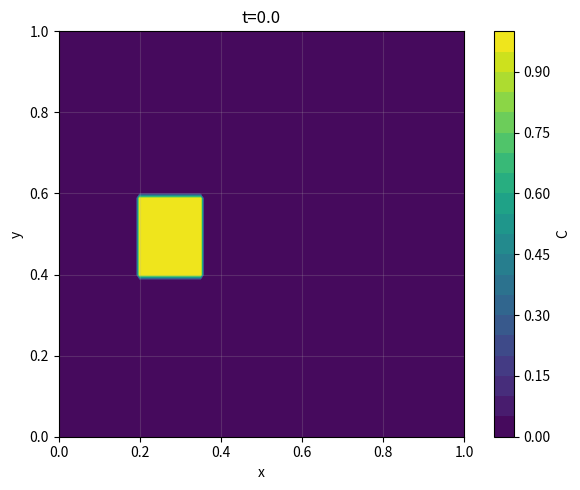
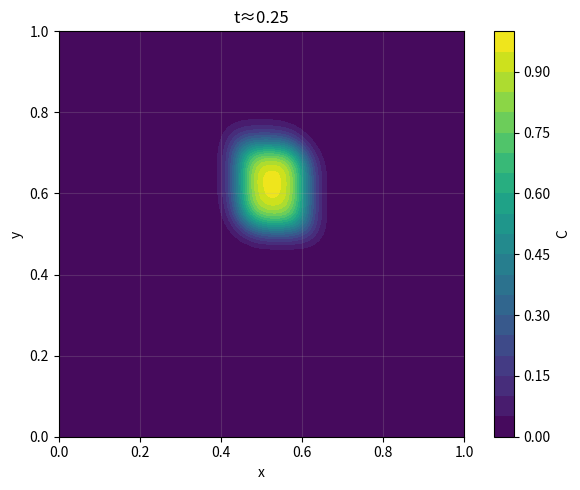
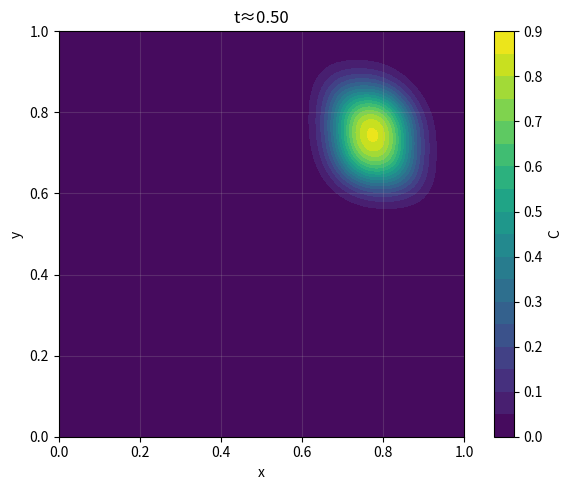

The script that saved these images, in order:
import numpy as np
import matplotlib.pyplot as plt

# =========================
# 2-D UPWIND ADVECTION
# =========================
def upwind_2d(
    C0: np.ndarray,        # shape (ny, nx) at t=0
    u, v,                  # scalar | (ny,nx) | (nt,) | (nt,ny,nx)
    dx: float, dy: float,
    dt: float, nt: int,
    C_left=None,           # Dirichlet at x=0: scalar | (ny,) | (nt+1,ny) | (nt,ny)
    C_right=None,          # Dirichlet at x=Lx; None => outflow
    C_bottom=None,         # Dirichlet at y=0: scalar | (nx,) | (nt+1,nx) | (nt,nx)
    C_top=None             # Dirichlet at y=Ly; None => outflow
) -> np.ndarray:
    """
    First-order upwind (Godunov) scheme in 2-D, explicit time-stepping.

    Conservative form:
        C^{n+1}_{j,i} = C^n_{j,i}
            + (dt/dx) * (F_x[j, i-1] - F_x[j, i])
            + (dt/dy) * (F_y[j-1, i] - F_y[j, i])

    Face fluxes (flux-splitting):
        F_x[j, i] = max(u_face[j,i], 0)*C[j, i] + min(u_face[j,i], 0)*C[j, i+1]
        F_y[j, i] = max(v_face[j,i], 0)*C[j, i] + min(v_face[j,i], 0)*C[j+1, i]

    where i indexes x (columns), j indexes y (rows).
    u_face has shape (ny, nx-1) on x-interfaces; v_face has shape (ny-1, nx) on y-interfaces.

    Velocity inputs u, v:
      - scalar: constant everywhere
      - (ny,nx): spatially varying, constant in time
      - (nt,): time-varying, uniform in space
      - (nt,ny,nx): fully varying in space & time
    u, v are treated as **cell-centered**; face velocities are arithmetic averages.

    Boundary conditions:
      - Left/Bottom default: Dirichlet, held to initial boundary values
      - Right/Top default: outflow (zero-gradient)

    Returns
    -------
    C : array, shape (nt+1, ny, nx)
        Concentration field over time, including t=0.
    """
    C0 = np.asarray(C0, dtype=float)
    ny, nx = C0.shape
    if ny < 2 or nx < 2:
        raise ValueError("C0 must be at least 2x2.")

    u_arr = _broadcast_vel_2d(u, nt, ny, nx)
    v_arr = _broadcast_vel_2d(v, nt, ny, nx)

    # Expand boundary condition time series
    left_series   = _expand_edge_bc(C_left,   nt, ny, default=C0[:, 0])   # (nt+1, ny)
    right_series  = _expand_edge_bc(C_right,  nt, ny, default=None)       # None => outflow
    bottom_series = _expand_edge_bc(C_bottom, nt, nx, default=C0[0, :])   # (nt+1, nx)
    top_series    = _expand_edge_bc(C_top,    nt, nx, default=None)       # None => outflow

    # CFL check: conservative 2-D explicit condition  max(|u|*dt/dx + |v|*dt/dy) <= 1
    umax = np.nanmax(np.abs(u_arr))
    vmax = np.nanmax(np.abs(v_arr))
    if (umax > 0 or vmax > 0):
        cfl = (umax * dt / dx) + (vmax * dt / dy)
        if cfl > 1.0 + 1e-12:
            print(f"⚠️ CFL warning: max(|u|*dt/dx + |v|*dt/dy) = {cfl:.3f} > 1. "
                  "Reduce dt or refine grid.")

    # Allocate solution
    C = np.zeros((nt+1, ny, nx), dtype=float)
    C[0] = C0

    for n in range(nt):
        # -- Apply BCs at current time level BEFORE fluxes --
        # Left (Dirichlet) or hold; Right (outflow unless Dirichlet)
        if left_series is not None:
            C[n, :, 0] = left_series[n]
        if right_series is None:
            C[n, :, -1] = C[n, :, -2]   # outflow
        else:
            C[n, :, -1] = right_series[n]

        # Bottom (Dirichlet) or hold; Top (outflow unless Dirichlet)
        if bottom_series is not None:
            C[n, 0, :] = bottom_series[n]
        if top_series is None:
            C[n, -1, :] = C[n, -2, :]   # outflow
        else:
            C[n, -1, :] = top_series[n]

        # -- Face velocities (cell-centered -> face-centered by averaging) --
        u_n = u_arr[n]  # (ny, nx)
        v_n = v_arr[n]  # (ny, nx)
        u_face = 0.5 * (u_n[:, :-1] + u_n[:, 1:])  # (ny, nx-1), x-interfaces
        v_face = 0.5 * (v_n[:-1, :] + v_n[1:, :])  # (ny-1, nx), y-interfaces

        # -- Fluxes --
        Fx = np.maximum(u_face, 0.0) * C[n, :, :-1] + np.minimum(u_face, 0.0) * C[n, :, 1:]
        Fy = np.maximum(v_face, 0.0) * C[n, :-1, :] + np.minimum(v_face, 0.0) * C[n, 1:, :]

        # -- Update interior cells (vectorized) --
        C[n+1, 1:-1, 1:-1] = (
            C[n, 1:-1, 1:-1]
            + (dt/dx) * (Fx[1:-1, :-1] - Fx[1:-1, 1:])
            + (dt/dy) * (Fy[:-1, 1:-1] - Fy[1:, 1:-1])
        )

        # -- Next-time BCs --
        if left_series is not None:
            C[n+1, :, 0] = left_series[n+1]
        if right_series is None:
            C[n+1, :, -1] = C[n+1, :, -2]
        else:
            C[n+1, :, -1] = right_series[n+1]

        if bottom_series is not None:
            C[n+1, 0, :] = bottom_series[n+1]
        if top_series is None:
            C[n+1, -1, :] = C[n+1, -2, :]
        else:
            C[n+1, -1, :] = top_series[n+1]

    return C


# ---------- Helpers ----------

def _broadcast_vel_2d(v, nt, ny, nx):
    """
    Broadcast v to shape (nt, ny, nx).
    Accepts: scalar | (ny,nx) | (nt,) | (nt,ny,nx)
    """
    if np.isscalar(v):
        return np.full((nt, ny, nx), float(v))
    v = np.asarray(v, dtype=float)
    if v.ndim == 2 and v.shape == (ny, nx):
        return np.repeat(v[np.newaxis, :, :], nt, axis=0)
    if v.ndim == 1 and v.size == nt:
        return np.repeat(v[:, np.newaxis, np.newaxis], ny, axis=1).repeat(nx, axis=2)
    if v.ndim == 3 and v.shape == (nt, ny, nx):
        return v
    raise ValueError("Velocity must be scalar, (ny,nx), (nt,), or (nt,ny,nx).")


def _expand_edge_bc(bc, nt, nedge, default=None):
    """
    Expand an edge Dirichlet BC to (nt+1, nedge).
    - bc=None:
        * if default is None -> return None (signals outflow)
        * else -> return constant array set to default values
    - bc scalar -> constant in time/space
    - bc 1D (nedge,) -> constant in time, varies along edge
    - bc 2D (nt,) or (nt+1,) -> uniform along edge over time
    - bc 2D (nt+1, nedge) or (nt, nedge) -> full specification
    """
    if bc is None:
        if default is None:
            return None
        default = np.asarray(default, dtype=float).ravel()
        if default.size != nedge:
            # Allow scalar default
            if default.size == 1:
                default = np.full(nedge, float(default))
            else:
                raise ValueError("Default BC length mismatch.")
        return np.repeat(default[np.newaxis, :], nt+1, axis=0)

    if np.isscalar(bc):
        arr = np.full((nt+1, nedge), float(bc))
        return arr

    bc = np.asarray(bc, dtype=float)
    # (nedge,) -> replicate over time
    if bc.ndim == 1 and bc.size == nedge:
        return np.repeat(bc[np.newaxis, :], nt+1, axis=0)

    # (nt,) or (nt+1,) -> uniform along edge over time
    if bc.ndim == 1 and (bc.size == nt or bc.size == nt+1):
        series = bc if bc.size == nt+1 else np.concatenate([bc, bc[-1:]])
        return np.repeat(series[:, np.newaxis], nedge, axis=1)

    # (nt, nedge) or (nt+1, nedge)
    if bc.ndim == 2 and bc.shape in [(nt, nedge), (nt+1, nedge)]:
        return bc if bc.shape[0] == nt+1 else np.vstack([bc, bc[-1:, :]])

    raise ValueError("Unsupported BC shape; see docstring for allowed forms.")


# =========================
# PLOTTING (contour at time t)
# =========================
def plot_contour_at_time(C, x, y, t_req, dt, levels=20, filled=True, ax=None, title=None):
    """
    Contour (or filled contour) of C(x,y,t) at the requested physical time.
    C shape: (nt+1, ny, nx); x: (nx,), y: (ny,)
    """
    C = np.asarray(C)
    y = np.asarray(y); x = np.asarray(x)
    nt = C.shape[0]-1

    k = int(round(t_req / dt))
    k = max(0, min(nt, k))
    t_used = k * dt

    if ax is None:
        fig, ax = plt.subplots(figsize=(6.5, 5.0))

    X, Y = np.meshgrid(x, y)
    if filled:
        cs = ax.contourf(X, Y, C[k], levels=levels)
    else:
        cs = ax.contour(X, Y, C[k], levels=levels)
    cbar = plt.colorbar(cs, ax=ax)
    cbar.set_label("C")

    ax.set_xlabel("x"); ax.set_ylabel("y")
    ax.set_title(title or f"C(x,y,t) at t ≈ {t_used:.3g}")
    ax.set_aspect('equal', adjustable='box')
    ax.grid(True, alpha=0.2)
    plt.tight_layout()
    return ax, t_used, k


# Grid
nx, ny = 121, 81
x = np.linspace(0.0, 1.0, nx)
y = np.linspace(0.0, 1.0, ny)
dx = x[1]-x[0]; dy = y[1]-y[0]

# Initial condition: 2-D rectangular patch
X, Y = np.meshgrid(x, y)
C0 = ((0.2 <= X) & (X <= 0.35) & (0.4 <= Y) & (Y <= 0.6)).astype(float)

# Velocities (cell-centered); constants here
u = 1.0
v = 0.5

# Time step from conservative 2-D CFL: |u|*dt/dx + |v|*dt/dy <= 1
CFL = 0.6
dt = CFL / (abs(u)/dx + abs(v)/dy)
nt = 250

# Left & bottom Dirichlet (hold at initial boundary); right & top: outflow
C = upwind_2d(C0, u, v, dx, dy, dt, nt,
              C_left=None, C_right=None, C_bottom=None, C_top=None)

# Plot at selected times
_ = plot_contour_at_time(C, x, y, t_req=0.0,   dt=dt, levels=20, filled=True, title="t=0.0")
_ = plot_contour_at_time(C, x, y, t_req=0.25,  dt=dt, levels=20, filled=True, title="t≈0.25")
_ = plot_contour_at_time(C, x, y, t_req=0.50,  dt=dt, levels=20, filled=True, title="t≈0.50")
